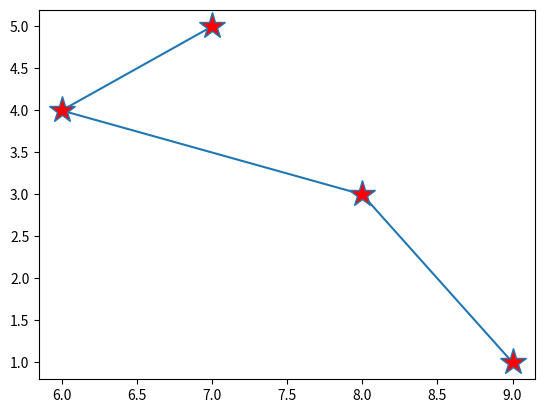

The script that saved this image:
import matplotlib.pyplot as plt
import numpy as np
a=np.array([7,6,8,9])
b=np.array([5,4,3,1])
plt.plot(a,b,marker='*',ms=20,mfc='r')
plt.show()